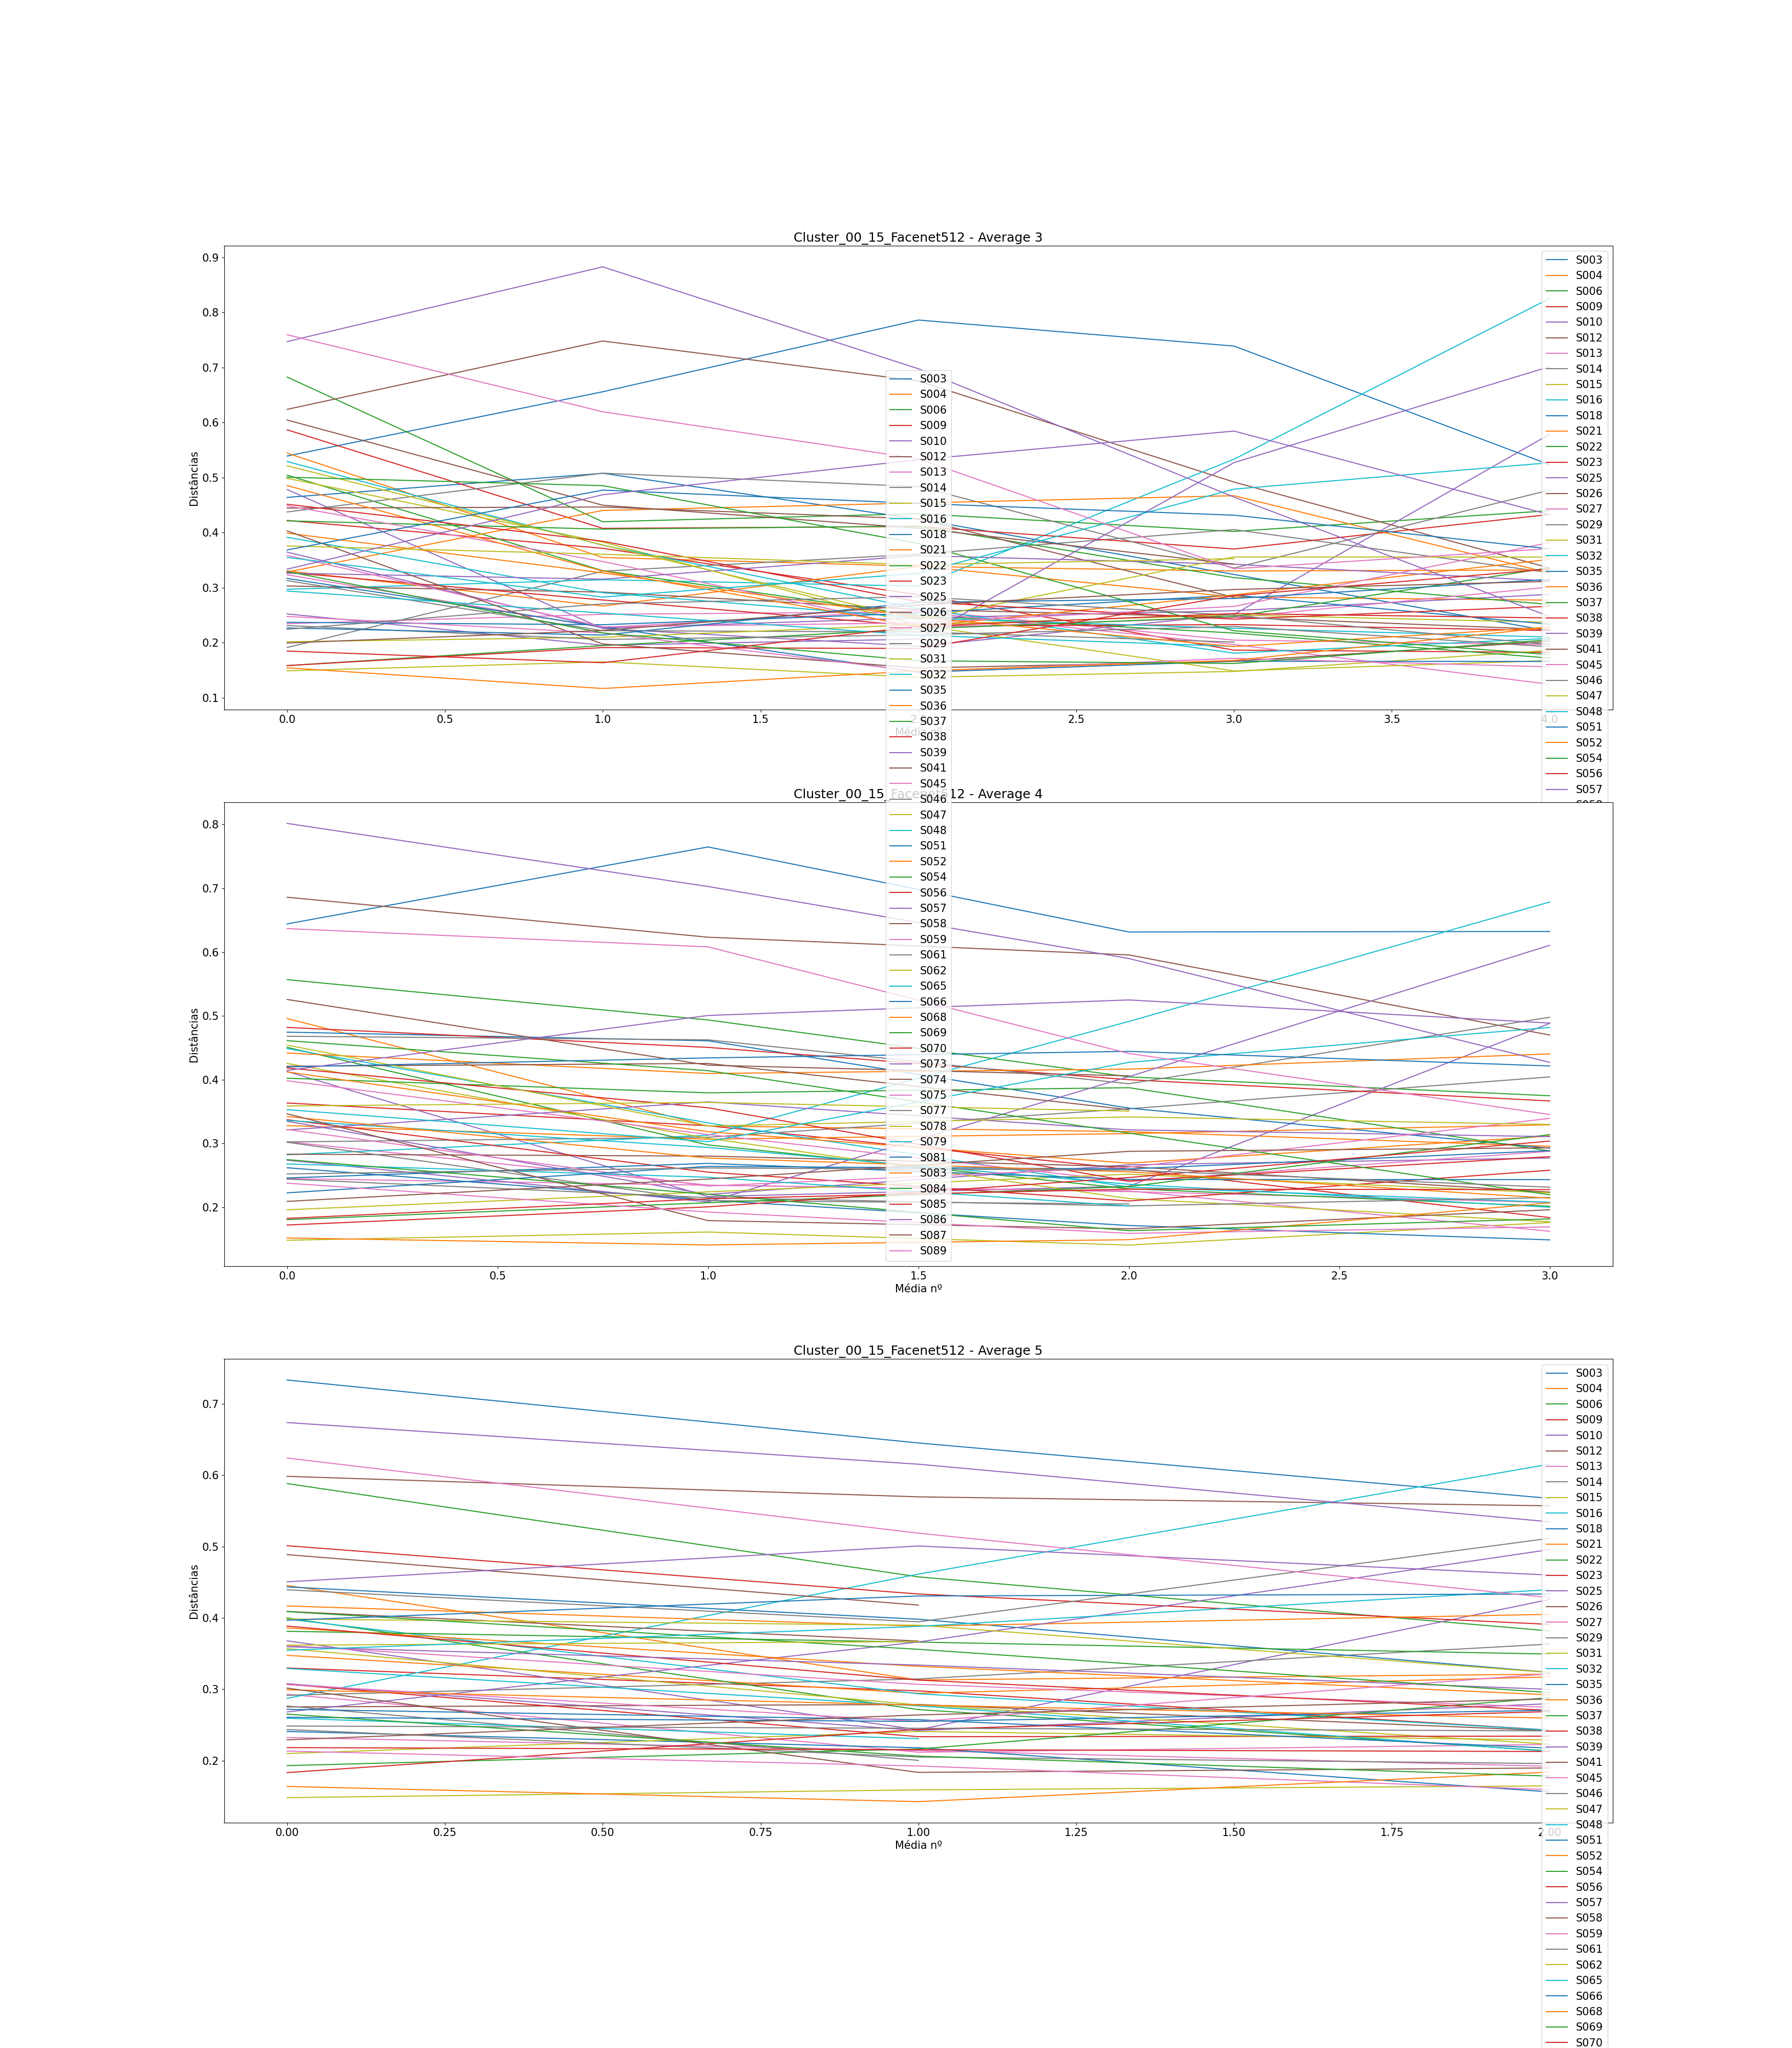

The table this chart was drawn from, first rows:
, Subject, Ages, Ages GAP, Age Before GAP, Age After GAP, Recognized, Total Comparisons, Average (3), Difference Average (3), Average (4), Difference Average (4), Average (5), Difference Average (5)
0, S003, [0, 4, 10, 14, 19, 20, 23, 28], [4, 6, 4, 5, 1, 3, 5], 4, 10, 1, 7, [0.5392846028716692, 0.6560051897631222,…, [0.11672058689145293, 0.1302667815942950…, [0.6441449644460575, 0.7648032821977534,…, [0.12065831775169589, -0.133331585003577…, [0.7335554834571754, 0.6452568006990933,…, [-0.08829868275808206, -0.07764090101648…
1, S004, [0, 13, 15, 17, 19, 25, 30, 32], [13, 2, 2, 2, 6, 5, 2], 0, 13, 3, 7, [0.544641451422455, 0.3549709276521141, …, [-0.18967052377034094, -0.01582658575295…, [0.49579165726915675, 0.3272756216775428…, [-0.16851603559161388, -0.00881890008197…, [0.4454712665660912, 0.31309926947898886…, [-0.13237199708710234, 0.008067114254150…
2, S006, [0, 15, 16, 18, 20, 23, 26, 27], [15, 1, 2, 2, 3, 3, 1], 0, 15, 2, 7, [0.6826756314272945, 0.4198928644326885,…, [-0.262782766994606, 0.01463976869350397…, [0.5567478203546767, 0.493598295471558, …, [-0.06314952488311876, -0.08938323541746…, [0.5883411740013746, 0.4575311045448026,…, [-0.13081006945657203, -0.07576413695162…
3, S009, [0, 7, 10, 25, 33, 36, 37, 38], [7, 3, 15, 8, 3, 1, 1], 10, 25, 4, 7, [0.4222691812534771, 0.3716673577973311,…, [-0.050601823456146, -0.084519739720603,…, [0.3633330074340964, 0.32766490195185116…, [-0.03566810548224525, -0.06781237442820…, [0.32979791283035936, 0.2977253727343590…, [-0.0320725400960003, -0.054949021116594…
4, S010, [0, 15, 18, 23, 25, 27, 42, 46], [15, 3, 5, 2, 2, 15, 4], 27, 42, 4, 7, [0.4783479454944093, 0.22593794562332034…, [-0.2524099998710889, -0.032214477846187…, [0.4127220107409293, 0.2165618339849981,…, [-0.1961601767559312, 0.0162699993433535…, [0.3678643084067497, 0.24328085318440032…, [-0.1245834552223494, 0.1826318636893175…
5, S012, [0, 1, 8, 9, 13, 14, 19, 27], [1, 7, 1, 4, 1, 5, 8], 19, 27, 1, 7, [0.6240377461938311, 0.7482259215708073,…, [0.12418817537697613, -0.072663134488048…, [0.6859858330269439, 0.6233104337377915,…, [-0.06267539928915244, -0.02775680720213…, [0.598501460469304, 0.5697535759691006, …, [-0.02874788450020338, -0.01257323217288…
6, S013, [0, 10, 13, 21, 22, 23, 25, 31], [10, 3, 8, 1, 1, 2, 6], 0, 10, 6, 7, [0.32356882502151174, 0.2278419523262497…, [-0.095726872695262, 0.03127210122108651…, [0.302493982284832, 0.23456559230208812,…, [-0.06792838998274386, -0.01009501058781…, [0.2929424882737862, 0.21176050708468508…, [-0.08118198118910114, 0.010828132616169…
7, S014, [0, 2, 4, 7, 12, 16, 20, 32], [2, 2, 3, 5, 4, 4, 12], 20, 32, 4, 7, [0.19153012127142324, 0.3300585702511511…, [0.1385284489797279, 0.03096101398827788…, [0.3022885232924826, 0.30965157040627744…, [0.007363047113794818, 0.044598853864221…, [0.29151693280831736, 0.3145098451977635…, [0.02299291238944612, 0.0488635879265771…
8, S015, [0, 2, 13, 20, 23, 25, 27, 29], [2, 11, 7, 3, 2, 2, 2], 2, 13, 7, 7, [0.14911101850299274, 0.1653836964894631…, [0.01627267798647039, -0.028136075663897…, [0.14814175488376555, 0.1610119279558410…, [0.01287017307207547, -0.020427385543295…, [0.14809272837800738, 0.1589286037993696…, [0.010835875421362245, 0.005575696424692…
9, S016, [0, 2, 4, 7, 9, 10, 11, 15], [2, 2, 3, 2, 1, 1, 4], 11, 15, 2, 7, [0.2972146592885654, 0.3145557662831324,…, [0.017341106994567035, -0.01161921544557…, [0.2822276104428336, 0.31275873732702547…, [0.03053112688419185, 0.1784512016591529…, [0.28725561844600783, 0.4614130105480306…, [0.1741573921020228, 0.1541821383605193]
10, S018, [0, 5, 6, 14, 17, 22, 24, 25], [5, 1, 8, 3, 5, 2, 1], 6, 14, 2, 7, [0.4641118585543181, 0.5079195814157087,…, [0.04380772286139062, -0.083248528737180…, [0.4744385212506971, 0.46087304142401103…, [-0.013565479826686044, -0.1055332419923…, [0.4434975012903413, 0.39816764107742936…, [-0.045329860212911965, -0.0744546483924…
11, S021, [0, 8, 10, 11, 13, 21, 22, 25], [8, 2, 1, 2, 8, 1, 3], 13, 21, 3, 7, [0.3306008836883629, 0.266779919359293, …, [-0.06382096432906986, 0.071887440151980…, [0.32786071056161514, 0.3066299644491658…, [-0.021230746112449295, 0.00876645904680…, [0.347524588393049, 0.29442069464934156,…, [-0.05310389374370744, 0.022928964279920…
12, S022, [0, 10, 17, 18, 23, 24, 27, 28], [10, 7, 1, 5, 1, 3, 1], 0, 10, 5, 7, [0.5045710137626311, 0.3310628649095384,…, [-0.17350814885309274, -0.08159556340728…, [0.4506506035045319, 0.29759928896881693…, [-0.15305131453571497, -0.06871564092922…, [0.39996219503295605, 0.2715059687053801…, [-0.12845622632757592, -0.05795039292533…
13, S023, [0, 10, 12, 14, 15, 24, 32, 33], [10, 2, 2, 1, 9, 8, 1], 0, 10, 1, 7, [0.5869032183306326, 0.40784417539341256…, [-0.17905904293722008, 0.003466529882677…, [0.48188689241315175, 0.4505547151140655…, [-0.03133217729908622, -0.05068552078036…, [0.5012467807857263, 0.43355270439255555…, [-0.06769407639317071, -0.04260863421306…
14, S025, [0, 10, 13, 15, 16, 18, 19, 25], [10, 3, 2, 1, 2, 1, 6], 0, 10, 4, 7, [0.36474822938878365, 0.2267646894889158…, [-0.13798353989986786, 0.018266846329643…, [0.3346496922698557, 0.22006435445593825…, [-0.11458533781391744, 0.046354126274577…, [0.3077124236872857, 0.24216734665802786…, [-0.06554507702925783, 0.037640231221688…
15, S026, [0, 4, 9, 17, 19, 22, 24, 29], [4, 5, 8, 2, 3, 2, 5], 9, 17, 5, 7, [0.3032861607574963, 0.29210334087909584…, [-0.011182819878400474, -0.0316725552323…, [0.28304951584102156, 0.2800948298291486…, [-0.0029546860118729867, -0.016532924220…, [0.2752534720086786, 0.2786669169618149,…, [0.00341344495313628, -0.036772108674437…
16, S027, [0, 3, 7, 20, 21, 23, 26, 28], [3, 4, 13, 1, 2, 3, 2], 7, 20, 6, 7, [0.23468934350230908, 0.2517287381653439…, [0.017039394663034835, 0.004472616215120…, [0.2448258865774064, 0.23438814464288807…, [-0.010437741934518324, -0.0089140291954…, [0.2323339820770292, 0.21416899544400078…, [-0.01816498663302843, -0.02216471016784…
17, S029, [0, 3, 5, 18, 25, 27, 28, 40], [3, 2, 13, 7, 2, 1, 12], 5, 18, 1, 7, [0.4376719317419651, 0.5081197909547737,…, [0.07044785921280855, -0.024412952777999…, [0.46800389926476205, 0.4623838529764976…, [-0.005620046288264402, -0.0688007886105…, [0.4394383272201436, 0.3945494309678713,…, [-0.04488889625227227, 0.117081312063761…
18, S031, [0, 6, 7, 12, 14, 15, 16, 24], [6, 1, 5, 2, 1, 1, 8], 16, 24, 4, 7, [0.4987554970954291, 0.38300712529970604…, [-0.11574837179572306, -0.15100438779989…, [0.42539244959910505, 0.308115256137036,…, [-0.11727719346206905, -0.09463120598229…, [0.3570018894090892, 0.27807780253353714…, [-0.07892408687555208, -0.05499105363329…
19, S032, [0, 9, 13, 19, 21, 22, 23, 24], [9, 4, 6, 2, 1, 1, 1], 0, 9, 4, 7, [0.5292710517864608, 0.3771753609616988,…, [-0.15209569082476204, -0.11496641269608…, [0.4487418984828473, 0.3321487140341846,…, [-0.11659318444866268, -0.10061826541366…, [0.39840727343660626, 0.2936179611643983…, [-0.10478931227220795, -0.05091084057020…
20, S035, [0, 7, 13, 14, 16, 21, 28, 29], [7, 6, 1, 2, 5, 7, 1], 21, 28, 5, 7, [0.3169149881366322, 0.22902867488448017…, [-0.08788631325215204, -0.08260534202870…, [0.2618240972107275, 0.21101112007772102…, [-0.050812977133006504, -0.0397447264822…, [0.24085096890007077, 0.2179680112250975…, [-0.022882957674973226, -0.0618360934893…
21, S036, [0, 2, 5, 7, 12, 16, 17, 18], [2, 3, 2, 5, 4, 1, 1], 7, 12, 2, 7, [0.3286930927553446, 0.4404197970695772,…, [0.1117267043142326, 0.01358729626868715…, [0.441676786955944, 0.4096129843219133, …, [-0.03206380263403069, 0.006852454739710…, [0.4167799387805394, 0.3884584827038712,…, [-0.02832145607666825, 0.016555170311567…
22, S037, [0, 1, 2, 9, 15, 17, 21, 22], [1, 1, 7, 6, 2, 4, 1], 2, 9, 3, 7, [0.42152821973038107, 0.4064533311312022…, [-0.015074888599178826, 0.00545419552614…, [0.40216793422101027, 0.3792678971537117…, [-0.022900037067298595, 0.00805714460662…, [0.3812766664210562, 0.3661298351368337,…, [-0.01514683128422245, -0.01677795937985…
23, S038, [0, 2, 5, 6, 10, 11, 13, 16], [2, 3, 1, 4, 1, 2, 3], 6, 10, 3, 7, [0.3278572947687896, 0.27779120490877146…, [-0.05006608986001815, -0.04749369978277…, [0.33714347858458854, 0.2549094019335481…, [-0.08223407665104038, -0.04519910499642…, [0.30696758146924646, 0.2335172560209372…, [-0.07345032544830923, 0.000763670904870…
24, S039, [0, 1, 2, 8, 12, 17, 20, 31], [1, 1, 6, 4, 5, 3, 11], 20, 31, 3, 7, [0.252494886887992, 0.19547475822968388,…, [-0.057020128658308106, 0.01124068168408…, [0.27371786806999354, 0.2081832015446897…, [-0.06553466652530379, 0.196455504766970…, [0.2682360007539363, 0.36622826233681605…, [0.09799226158287977, 0.1295436747090977…
25, S041, [0, 4, 7, 13, 15, 29, 33, 36], [4, 3, 6, 2, 14, 4, 3], 15, 29, 1, 6, [0.4447254624592352, 0.4466842308851638,…, [0.00195876842592857, -0.021548665488023…, [0.42098657515066806, 0.4253780405278629…, [0.00439146537719487, -0.072443799328076…, [0.4090811540117265, 0.36756848614383575…, [-0.04151266786789076]
26, S045, [0, 2, 9, 11, 17, 19, 21, 23], [2, 7, 2, 6, 2, 2, 2], 2, 9, 4, 7, [0.44890103388253083, 0.3477142288882801…, [-0.1011868049942507, -0.120179284425640…, [0.3982694964817913, 0.3140154039339369,…, [-0.08425409254785438, -0.07372353459639…, [0.36119938299961446, 0.3069248519395963…, [-0.05427453106001817, -0.03222711426381…
27, S046, [0, 12, 14, 17, 18, 20, 23, 25], [12, 2, 3, 1, 2, 3, 2], 0, 12, 5, 6, [0.3129813431202721, 0.22198127218333, 0…, [-0.0910000709369421, -0.002205113196445…, [0.30178391397862564, 0.2102509260526073…, [-0.09153298792601827, -0.00525641706139…, [0.2764391087149884, 0.20033065264292235…, [-0.07610845607206604]
28, S047, [0, 1, 2, 7, 10, 12, 13, 15], [1, 1, 5, 3, 2, 1, 2], 2, 7, 6, 7, [0.20191858267403218, 0.2100437886898105…, [0.008125206015778402, 0.022826853974641…, [0.19592761369846895, 0.2240035447246506…, [0.02807593102618164, 0.0276644132351847…, [0.20991865352460928, 0.2408148165489173…, [0.030896163024308032, -0.01190429064822…
29, S048, [0, 10, 20, 25, 32, 47, 53, 60], [10, 10, 5, 7, 15, 6, 7], 32, 47, 4, 7, [0.3917232015707636, 0.29098159605978974…, [-0.10074160551097389, -0.04591313325876…, [0.3359536503237203, 0.29370490628350027…, [-0.042248744040220054, -0.0577221861964…, [0.3291378876499026, 0.2767090234158425,…, [-0.05242886423406007, -0.06378823598566…
30, S051, [0, 4, 8, 9, 11, 15, 20, 24], [4, 4, 1, 2, 4, 5, 4], 15, 20, 5, 7, [0.23718761244710043, 0.2328610630111184…, [-0.004326549435982013, 0.02111510977941…, [0.2458446845252567, 0.2686505213775637,…, [0.02280583685230697, -0.025192874627160…, [0.27187952691558526, 0.2573008308280521…, [-0.014578696087533094, -0.0399216260792…
31, S052, [0, 8, 12, 13, 18, 24, 37, 39], [8, 4, 1, 5, 6, 13, 2], 24, 37, 3, 7, [0.4855934129239805, 0.3303358163263976,…, [-0.15525759659758293, -0.10080430877409…, [0.412073153235614, 0.3183232396067569, …, [-0.0937499136288571, -0.049315175296290…, [0.38611562447805814, 0.3321461386023963…, [-0.053969485875661805, -0.0399477113414…
32, S054, [0, 1, 6, 9, 15, 20, 22, 23], [1, 5, 3, 6, 5, 2, 1], 9, 15, 6, 7, [0.15851434942085235, 0.1949144951783825…, [0.0364001457575302, 0.03030978482832269…, [0.1804415433174741, 0.206961287557413, …, [0.026519744239938886, 0.025330245017688…, [0.19297356759288017, 0.2162676881019885…, [0.023294120509108396, 0.072026195656273…
33, S056, [0, 9, 13, 14, 18, 28, 31, 35], [9, 4, 1, 4, 10, 3, 4], 18, 28, 3, 7, [0.4516563907372952, 0.3845216641199616,…, [-0.0671347266173336, -0.110086407035373…, [0.41827347575888, 0.35583727978091384, …, [-0.06243619597796618, -0.11477693238952…, [0.3885756059598582, 0.31285694748709303…, [-0.07571865847276515, -0.04240048191624…
34, S057, [0, 5, 6, 7, 8, 14, 15, 18], [5, 1, 1, 1, 6, 1, 3], 8, 14, 3, 7, [0.3265214058273694, 0.315542661847009, …, [-0.010978743980360361, 0.04290249763034…, [0.32114848395914836, 0.3650445562181302…, [0.0438960722589819, -0.0438153367525013…, [0.3596288350336175, 0.3339519248605957,…, [-0.02567691017302176, -0.03410003722634…
35, S058, [0, 8, 9, 20, 21, 23, 24, 27], [8, 1, 11, 1, 2, 1, 3], 9, 20, 1, 6, [0.6046797344935876, 0.44992844091466666…, [-0.15475129357892092, -0.04182998266149…, [0.5256690182502395, 0.4226812964168021,…, [-0.1029877218334374, -0.016784514336013…, [0.4887231871848332, 0.4180033878461705], [-0.07071979933866268]
36, S059, [0, 4, 10, 11, 15, 16, 18, 21], [4, 6, 1, 4, 1, 2, 3], 4, 10, 4, 7, [0.3587171420321316, 0.22895702689285358…, [-0.12976011513927804, 0.007222562091160…, [0.321771796041208, 0.23311925254482269,…, [-0.0886525434963853, 0.0295073883130664…, [0.3065386227331124, 0.25488896133176075…, [-0.05164966140135163, 0.066882376098237…
37, S061, [0, 8, 16, 17, 27, 39, 44, 48], [8, 8, 1, 10, 12, 5, 4], 27, 39, 6, 7, [0.2313228540448623, 0.20603507727963657…, [-0.025287776765225728, 0.00817683428387…, [0.24396747334679986, 0.2150193830269675…, [-0.02894809031983231, -0.01304456269648…, [0.24356843873123196, 0.205068215747855,…, [-0.038500222983376964, -0.0092372583251…
38, S062, [0, 15, 23, 28, 29, 32, 44, 47], [15, 8, 5, 1, 3, 12, 3], 0, 15, 4, 7, [0.5215210039150834, 0.37765400572143565…, [-0.14386699819364773, -0.13554759017576…, [0.4540818942067863, 0.32725926223916646…, [-0.12682263196761984, 0.014304058569453…, [0.3984805217239008, 0.3897942171108269,…, [-0.008686304613073903, -0.0663456323542…
39, S065, [0, 3, 7, 16, 24, 28, 34, 36], [3, 4, 9, 8, 4, 6, 2], 7, 16, 4, 6, [0.29410533782108045, 0.2539816478895478…, [-0.04012368993153259, -0.04018277150297…, [0.2677393106709307, 0.2469278866693928,…, [-0.020811424001537904, -0.0450648322528…, [0.2593447691385301, 0.23075342703680804…, [-0.028591342101722067]
40, S066, [0, 4, 5, 6, 8, 16, 18, 20], [4, 1, 1, 2, 8, 2, 2], 8, 16, 5, 7, [0.22701475673643343, 0.2140379738449190…, [-0.012976782891514382, 0.05951405174302…, [0.22246748530014102, 0.2639253433622638…, [0.04145785806212279, -0.004019167642135…, [0.26069147862297243, 0.2549339999131457…, [-0.00575747870982668, 0.015658173816915…
41, S068, [0, 6, 12, 14, 18, 23, 29, 36], [6, 6, 2, 4, 5, 6, 7], 29, 36, 4, 7, [0.3992003099675787, 0.32690926044573665…, [-0.07229104952184207, -0.08022149056436…, [0.3422345281309813, 0.2770398535719076,…, [-0.06519467455907374, -0.02175184553079…, [0.29927394909486915, 0.2778496273615937…, [-0.02142432173327541, -0.01830221481826…
42, S069, [0, 2, 6, 14, 19, 21, 24, 25], [2, 4, 8, 5, 2, 3, 1], 6, 14, 3, 7, [0.5007961665034718, 0.4854532354199728,…, [-0.01534293108349899, -0.10515213812976…, [0.4611175781600694, 0.4140341621964152,…, [-0.047083415963654174, -0.0978453986933…, [0.40884945103320397, 0.3559976821854407…, [-0.05285176884776327, -0.06064339892323…
43, S070, [0, 3, 6, 7, 11, 13, 15, 20], [3, 3, 1, 4, 2, 2, 5], 15, 20, 5, 7, [0.15865202334504624, 0.1913740574968240…, [0.032722034151777796, -0.00163605673336…, [0.1720256397858439, 0.20047672847329237…, [0.028451088687448473, 0.045994860041003…, [0.1831774601092146, 0.24371585313199598…, [0.060538393022781384, 0.025025339599520…
44, S073, [0, 2, 9, 21, 22, 23, 25, 32], [2, 7, 12, 1, 1, 2, 7], 9, 21, 2, 7, [0.7472186094769215, 0.8829120647482385,…, [0.13569345527131693, -0.185149390431882…, [0.8017244892895614, 0.7028203349561992,…, [-0.0989041543333622, -0.112934845256034…, [0.6738886205476654, 0.615507055135277, …, [-0.05838156541238837, -0.08075044767917…
45, S074, [0, 13, 19, 21, 26, 27, 29, 32], [13, 6, 2, 5, 1, 2, 3], 0, 13, 6, 7, [0.403245679099904, 0.19793753090578714,…, [-0.20530814819411686, -0.04370697470512…, [0.34648381519762916, 0.1789656301163384…, [-0.16751818508129068, -0.01292959130421…, [0.30159703770770185, 0.1834630014223704…, [-0.1181340362853314, 0.0061998154178484…
46, S075, [0, 1, 9, 10, 15, 21, 23, 24], [1, 8, 1, 5, 6, 2, 1], 1, 9, 6, 7, [0.24787460694389293, 0.2178497322935130…, [-0.030024874650379896, -0.0700638659624…, [0.23766500610729932, 0.1923835900984386…, [-0.04528141600886065, -0.03339711359347…, [0.21332903758848257, 0.1924245334840930…, [-0.020904504104389515, -0.0331414483630…
47, S077, [0, 7, 10, 11, 13, 21, 26, 29], [7, 3, 1, 2, 8, 5, 3], 13, 21, 6, 7, [0.22458401249390372, 0.2707409085490004…, [0.04615689605509668, 0.0130678256034598…, [0.252155143878263, 0.2614738590451741, …, [0.009318715166911129, -0.00342869728719…, [0.24845865720934945, 0.2453299761510484…, [-0.003128681058301025, -0.0036690617183…
48, S078, [0, 1, 9, 14, 15, 16, 17, 20], [1, 8, 5, 1, 1, 1, 3], 1, 9, 0, 6, [0.375918142210639, 0.36090539194483395,…, [-0.015012750265805064, -0.0190979468267…, [0.3587153831066428, 0.36423552669223436…, [0.005520143585591553, -0.01355674525372…, [0.36181749267220137, 0.3668469794337181…, [0.005029486761516766]
49, S079, [0, 7, 9, 10, 11, 14, 19, 24], [7, 2, 1, 1, 3, 5, 5], 0, 7, 2, 7, [0.3552170890871831, 0.2830912466532552,…, [-0.07212584243392789, 0.043136309682647…, [0.35293471309764846, 0.3027746302723256…, [-0.05016008282532286, 0.124296218346262…, [0.3547127267040261, 0.3881398493111891,…, [0.03342712260716302, 0.0514804058161177…
50, S081, [0, 3, 6, 13, 19, 22, 23, 33], [3, 3, 7, 6, 3, 1, 10], 23, 33, 1, 7, [0.3686851041639713, 0.4773847930454264,…, [0.10869968888145509, -0.024209508894867…, [0.41996777363409465, 0.4340252591913818…, [0.014057485557287142, 0.010280948312204…, [0.39676355043312533, 0.430760002865639,…, [0.033996452432513646, 0.002753781701007…
51, S083, [0, 6, 12, 13, 15, 19, 20, 21], [6, 6, 1, 2, 4, 1, 1], 6, 12, 6, 7, [0.15464312378024495, 0.1170145876809787…, [-0.03762853609926621, 0.031962252616129…, [0.15168469357838865, 0.1407990479758235…, [-0.010885645602565164, 0.00822035118160…, [0.16377824063478247, 0.1424686535283355…, [-0.021309587106446953, 0.04140382733243…
52, S084, [0, 4, 11, 12, 15, 16, 18, 26], [4, 7, 1, 3, 1, 2, 8], 18, 26, 5, 7, [0.32953499416383325, 0.2179333220648477…, [-0.11160167209898555, -0.05059849875059…, [0.2745703340518357, 0.2202365377245859,…, [-0.05433379632724977, -0.05712247056796…, [0.26508550418222865, 0.2062795899164101…, [-0.058805914265818465, -0.0279830867793…
53, S085, [0, 14, 19, 22, 25, 39, 44, 45], [14, 5, 3, 3, 14, 5, 1], 25, 39, 6, 7, [0.18500592824561243, 0.1638428115320366…, [-0.021163116713575764, 0.06598784191700…, [0.18244444268730414, 0.2132064546343307…, [0.030762011947026602, 0.015057239596648…, [0.21821503093808592, 0.2152777270228202…, [-0.0029373039152656433, -0.002537467252…
54, S086, [0, 3, 8, 9, 19, 28, 34, 35], [3, 5, 1, 10, 9, 6, 1], 9, 19, 2, 7, [0.333756366911138, 0.4689646894651121, …, [0.13520832255397408, 0.0636513766325075…, [0.41445273335895205, 0.5005591049703598…, [0.08610637161140777, 0.0243782785377558…, [0.4506306569843822, 0.5008275511242086,…, [0.05019689413982642, -0.040706953103756…
55, S087, [0, 2, 3, 5, 6, 11, 13, 15], [2, 1, 2, 1, 5, 2, 2], 6, 11, 5, 7, [0.19962652776567316, 0.2223867195005031…, [0.022760191734830015, 0.046349100165620…, [0.2090889266822298, 0.2440833161668723,…, [0.03499438948464248, 0.0434368204317506…, [0.22910576257897977, 0.2640412704127217…, [0.03493550783374197, 0.0223249270606722…
56, S089, [0, 5, 15, 24, 31, 39, 40, 53], [5, 10, 9, 7, 8, 1, 13], 40, 53, 2, 7, [0.7595903332879818, 0.6196550933199362,…, [-0.13993523996804558, -0.08540553553662…, [0.6367602219553608, 0.6081650112539263,…, [-0.028595210701434448, -0.1671189273476…, [0.624147130575468, 0.518819141458215, 0…, [-0.10532798911725305, -0.09040632292884…
